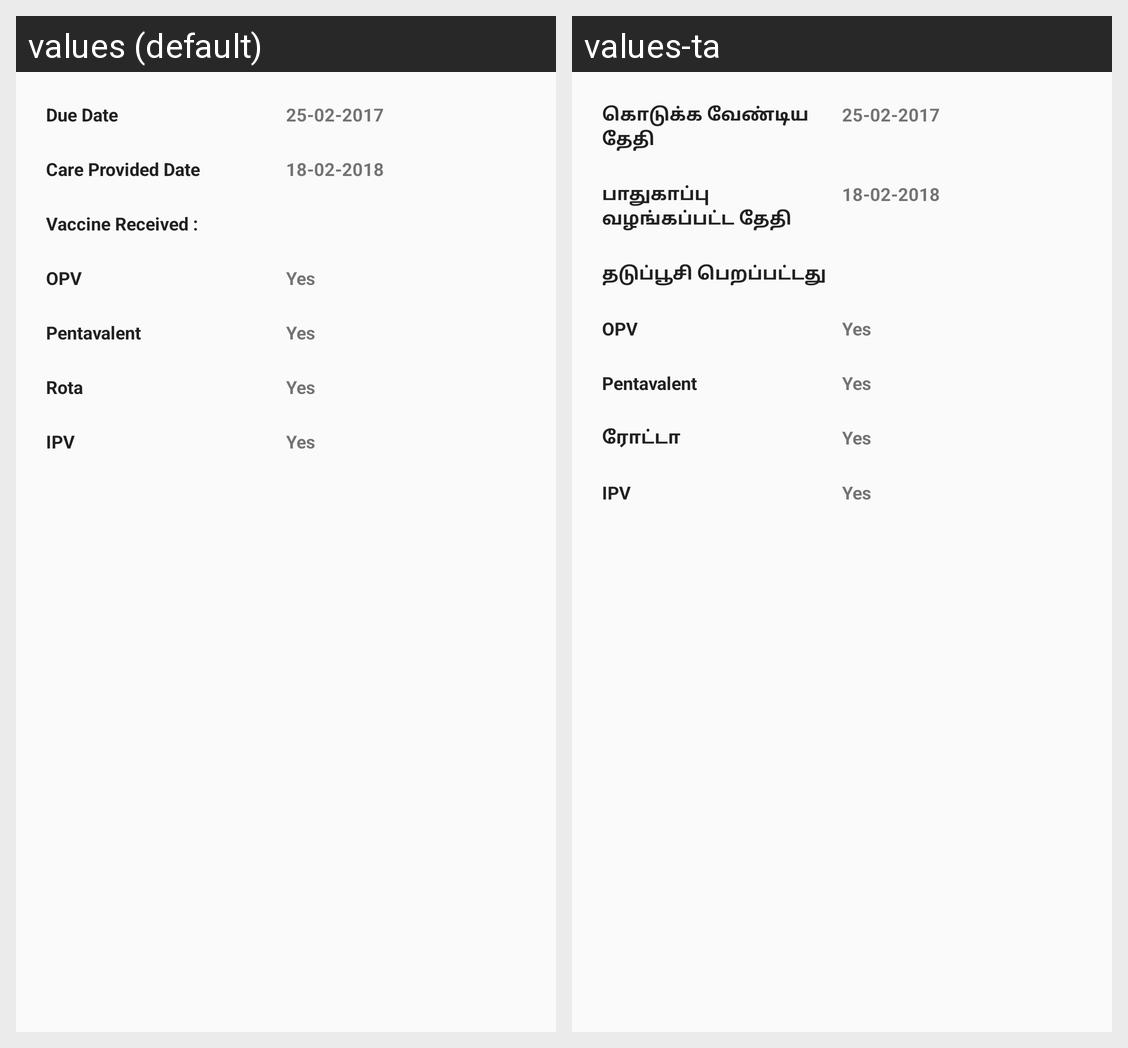

Strings drawn on this Android screen and how each of the app's shown locales translates them:
Android screen res/layout/activity_immunization.xml rendered under 2 locales, left to right: values (default), values-ta. Device: Nexus 5 (rendered at 1080×1920; each locale shown at half size, 540×960, under a caption strip naming it); theme AppTheme.
Strings drawn on this screen, with the default value and each locale's value (text and hints the layout hard-codes, and strings that could not be matched under every locale, appear in the picture but are not listed):

due_date
  values: Due Date
  values-ta: கொடுக்க வேண்டிய தேதி

care_provided_date
  values: Care Provided Date
  values-ta: பாதுகாப்பு வழங்கப்பட்ட தேதி

vaccine_received
  values: Vaccine Received :
  values-ta: தடுப்பூசி பெறப்பட்டது

opv
  values: OPV
  values-ta: OPV

pentavalent
  values: Pentavalent
  values-ta: Pentavalent  [not translated; the default value is used]

rota
  values: Rota
  values-ta: ரோட்டா

ipv
  values: IPV
  values-ta: IPV  [not translated; the default value is used]
